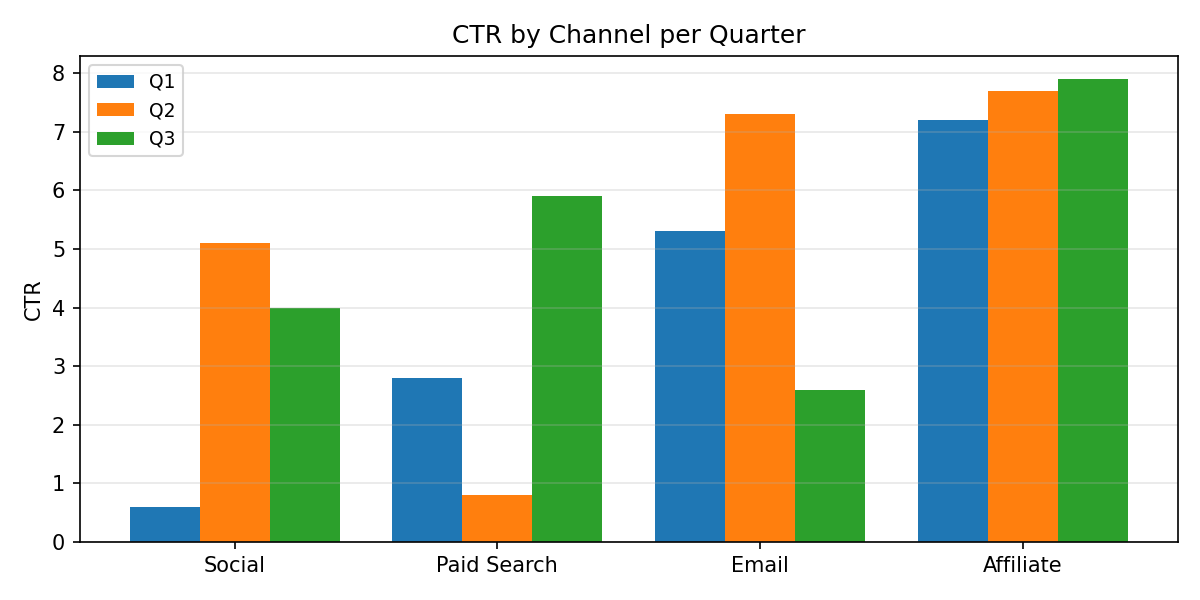

Data behind this chart, as committed beside it:
Category, Q1, Q2, Q3
Social, 0.6, 5.1, 4.0
Paid Search, 2.8, 0.8, 5.9
Email, 5.3, 7.3, 2.6
Affiliate, 7.2, 7.7, 7.9
